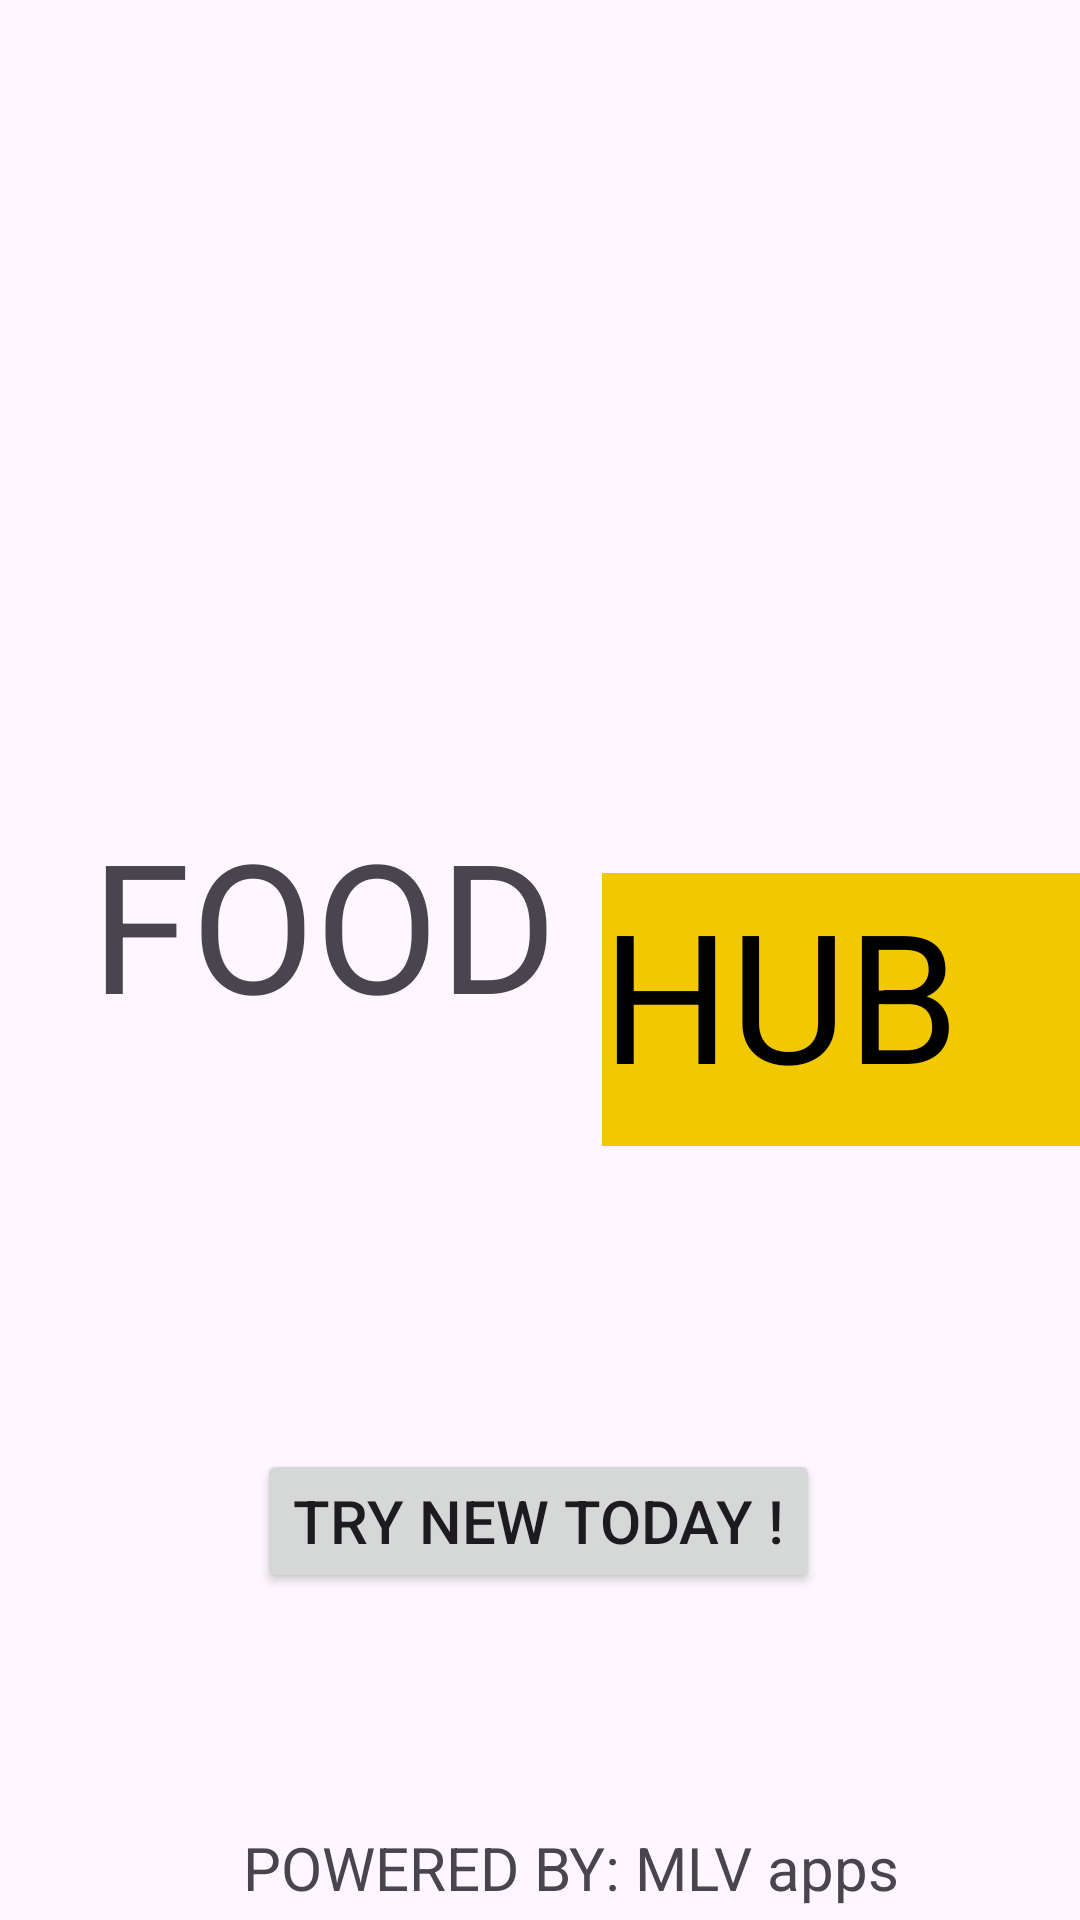

Here is an Android app screen rendered from its layout file. Give the layout XML and the strings, colors and styles it references.
<!-- AndroidManifest.xml: application theme Theme.FOODHUB -->
<!-- res/layout/activity_main.xml -->
<?xml version="1.0" encoding="utf-8"?>
<androidx.constraintlayout.widget.ConstraintLayout xmlns:android="http://schemas.android.com/apk/res/android"
    xmlns:app="http://schemas.android.com/apk/res-auto"
    xmlns:tools="http://schemas.android.com/tools"
    android:layout_width="match_parent"
    android:layout_height="match_parent"
    tools:context=".MainActivity">

    <Button
        android:id="@+id/button"
        android:layout_width="wrap_content"
        android:layout_height="wrap_content"
        android:text="Try new today !"
        android:textSize="20dp"
        app:layout_constraintBottom_toBottomOf="parent"
        app:layout_constraintEnd_toEndOf="parent"
        app:layout_constraintHorizontal_bias="0.498"
        app:layout_constraintStart_toStartOf="parent"
        app:layout_constraintTop_toTopOf="parent"
        app:layout_constraintVertical_bias="0.816" />

    <TextView
        android:id="@+id/textView"
        android:layout_width="173dp"
        android:layout_height="88dp"
        android:layout_marginStart="80dp"
        android:layout_marginEnd="273dp"
        android:text="FOOD"
        app:layout_constraintBottom_toBottomOf="parent"
        app:layout_constraintEnd_toEndOf="parent"
        app:layout_constraintHorizontal_bias="0.3"
        app:layout_constraintStart_toStartOf="parent"
        app:layout_constraintTop_toTopOf="parent"
        app:layout_constraintVertical_bias="0.485"
        android:textSize="60dp"/>

    <TextView
        android:id="@+id/textView2"
        android:layout_width="171dp"
        android:layout_height="91dp"
        android:layout_marginStart="294dp"
        android:layout_marginTop="234dp"
        android:layout_marginEnd="59dp"
        android:layout_marginBottom="32dp"
        android:text="HUB"
        android:textSize="60dp"
        android:textColor="#000000"
        android:background="#f2C900"
        app:layout_constraintBottom_toBottomOf="parent"
        app:layout_constraintEnd_toEndOf="parent"
        app:layout_constraintHorizontal_bias="0.57"
        app:layout_constraintStart_toStartOf="parent"
        app:layout_constraintTop_toTopOf="parent"
        app:layout_constraintVertical_bias="0.202" />

    <TextView
        android:id="@+id/textView3"
        android:layout_width="wrap_content"
        android:layout_height="wrap_content"
        android:layout_marginStart="142dp"
        android:layout_marginEnd="211dp"
        android:layout_marginBottom="4dp"
        android:text="POWERED BY: MLV apps"
        android:textSize="20dp"
        app:layout_constraintBottom_toBottomOf="parent"
        app:layout_constraintEnd_toEndOf="parent"
        app:layout_constraintHorizontal_bias="0.288"
        app:layout_constraintStart_toStartOf="parent" />

</androidx.constraintlayout.widget.ConstraintLayout>
<!-- resources referenced by this layout -->
<resources>
  <style name="Theme.FOODHUB" parent="Base.Theme.FOODHUB" />
  <style name="Base.Theme.FOODHUB" parent="Theme.Material3.DayNight.NoActionBar">
          
          
      </style>
</resources>
